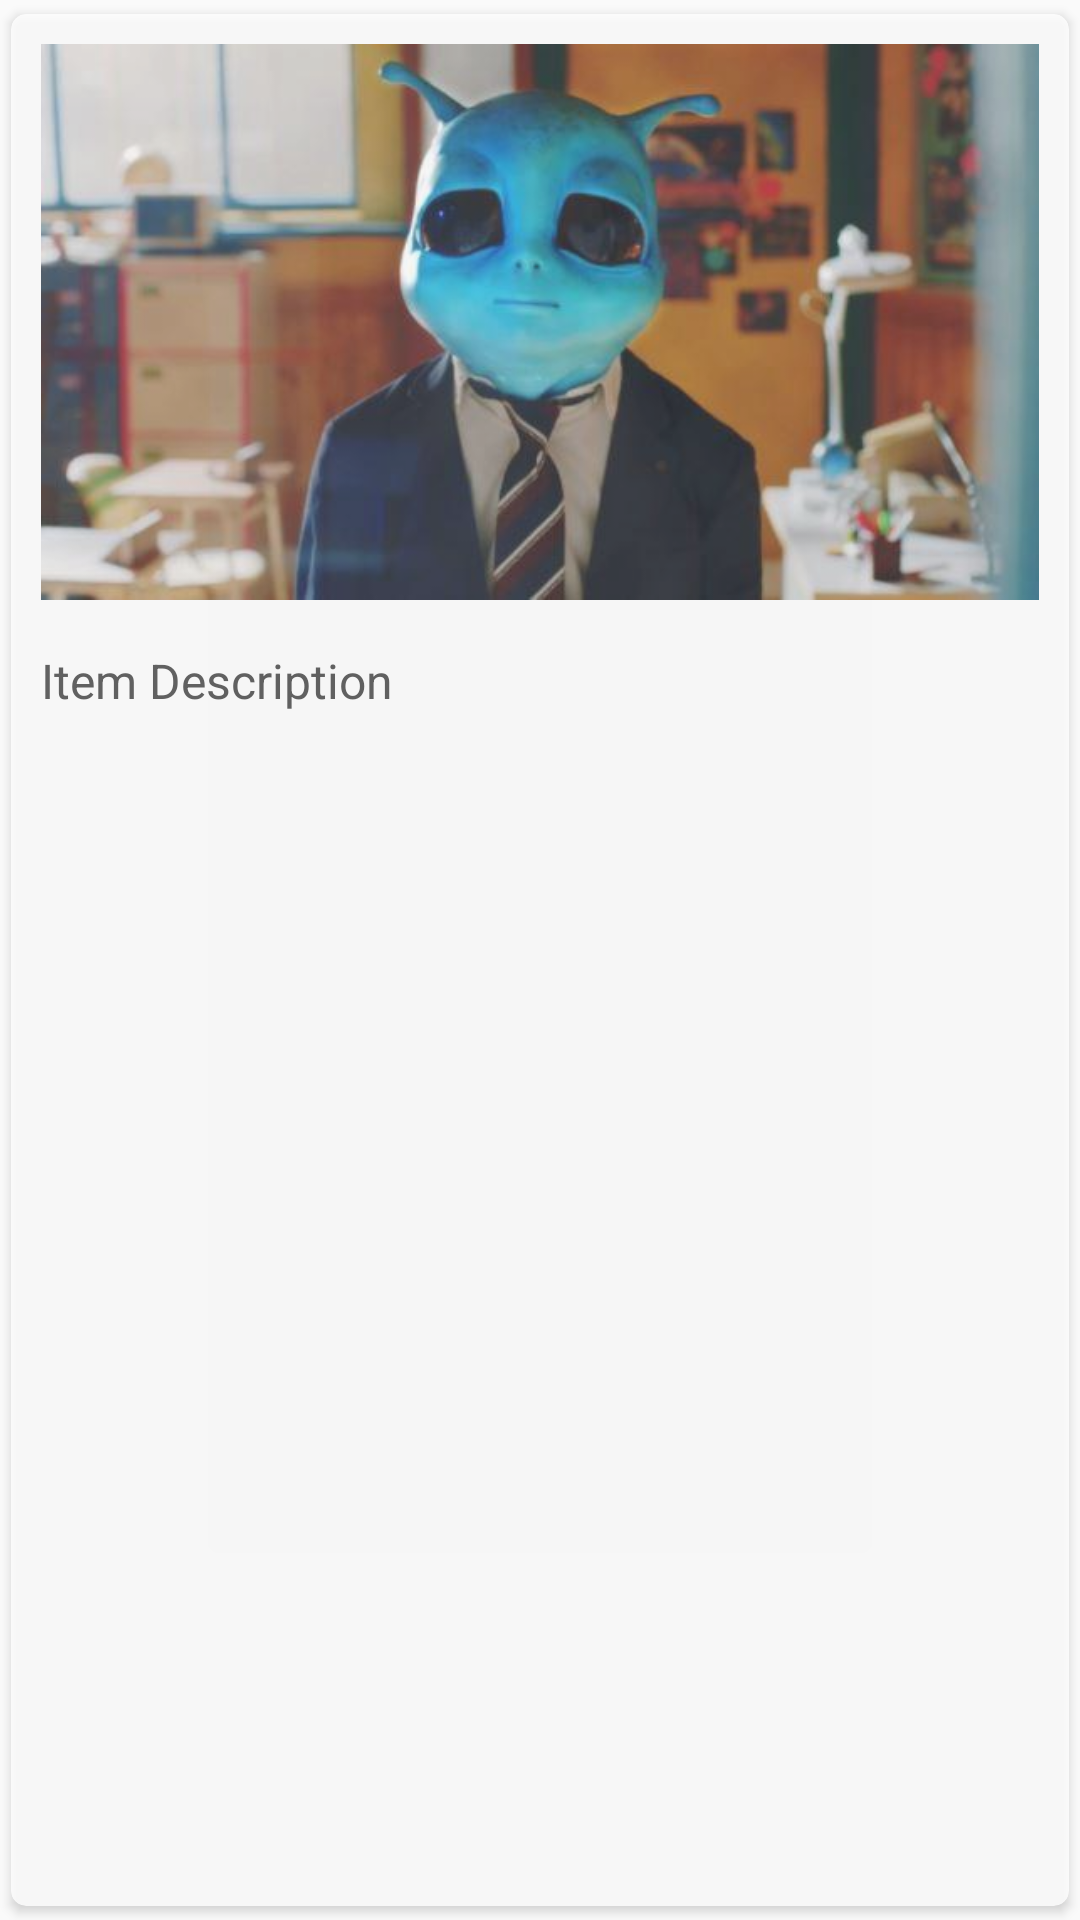

The Android layout XML behind this screen, and the referenced resources:
<!-- AndroidManifest.xml: application theme AppTheme -->
<!-- res/layout/lesson_content_img.xml -->
<?xml version="1.0" encoding="utf-8"?>
<android.support.v7.widget.CardView xmlns:android="http://schemas.android.com/apk/res/android"
    xmlns:app="http://schemas.android.com/apk/res-auto"
    android:id="@+id/Layout"
    android:alpha="0.8"
    android:layout_width="match_parent"
    android:layout_height="wrap_content"
    android:layout_gravity="center"
    android:layout_marginBottom="2dp"
    android:layout_marginLeft="10dp"
    android:layout_marginRight="10dp"
    android:layout_marginTop="2dp"
    android:descendantFocusability="blocksDescendants"
    app:cardCornerRadius="5dp"
    app:cardUseCompatPadding="true">

    <LinearLayout
        android:id="@+id/container"
        android:layout_width="match_parent"
        android:layout_height="match_parent"
        android:layout_alignParentStart="true"
        android:layout_alignParentTop="true"
        android:orientation="vertical"
        android:weightSum="1">

        <LinearLayout
            android:id="@+id/tabHeader"
            android:layout_width="match_parent"
            android:layout_height="wrap_content"
            android:layout_weight="0.04"
            android:orientation="horizontal"
            android:weightSum="1.0">

            <ImageView
                android:id="@+id/imgLesson"
                android:src="@drawable/sample_img"
                android:scaleType="fitCenter"
                android:adjustViewBounds="true"
                android:layout_width="match_parent"
                android:layout_height="wrap_content"
                android:layout_weight="0.1"
                android:elevation="1dp"
                android:minHeight="30dp"
                android:paddingEnd="10dp"
                android:paddingLeft="10dp"
                android:paddingRight="10dp"
                android:paddingTop="10dp"
                android:textColor="@color/DKGRAY" />
        </LinearLayout>

        <TextView
            android:id="@+id/txtDetails"
            android:layout_width="match_parent"
            android:layout_height="wrap_content"
            android:layout_weight="0.04"
            android:paddingBottom="10dp"
            android:paddingLeft="10dp"
            android:paddingRight="10dp"
            android:text="Item Description"
            android:textColor="@color/DKGRAY"
            android:textSize="16dp" />
    </LinearLayout>
</android.support.v7.widget.CardView>
<!-- resources referenced by this layout -->
<resources>
  <color name="DKGRAY">#444444</color>
  <!-- drawable sample_img: jpg bitmap (drawable, 30007 bytes) -->
  <style name="AppTheme" parent="Theme.AppCompat.Light.DarkActionBar">
          
          <item name="colorPrimary">@color/colorPrimary</item>
          <item name="colorPrimaryDark">@color/colorPrimaryDark</item>
          <item name="colorAccent">@color/colorAccent</item>
      </style>
  <color name="colorPrimary">#95b5c0</color>
  <color name="colorPrimaryDark">#7da3b2</color>
  <color name="colorAccent">#7da3b2</color>
</resources>
